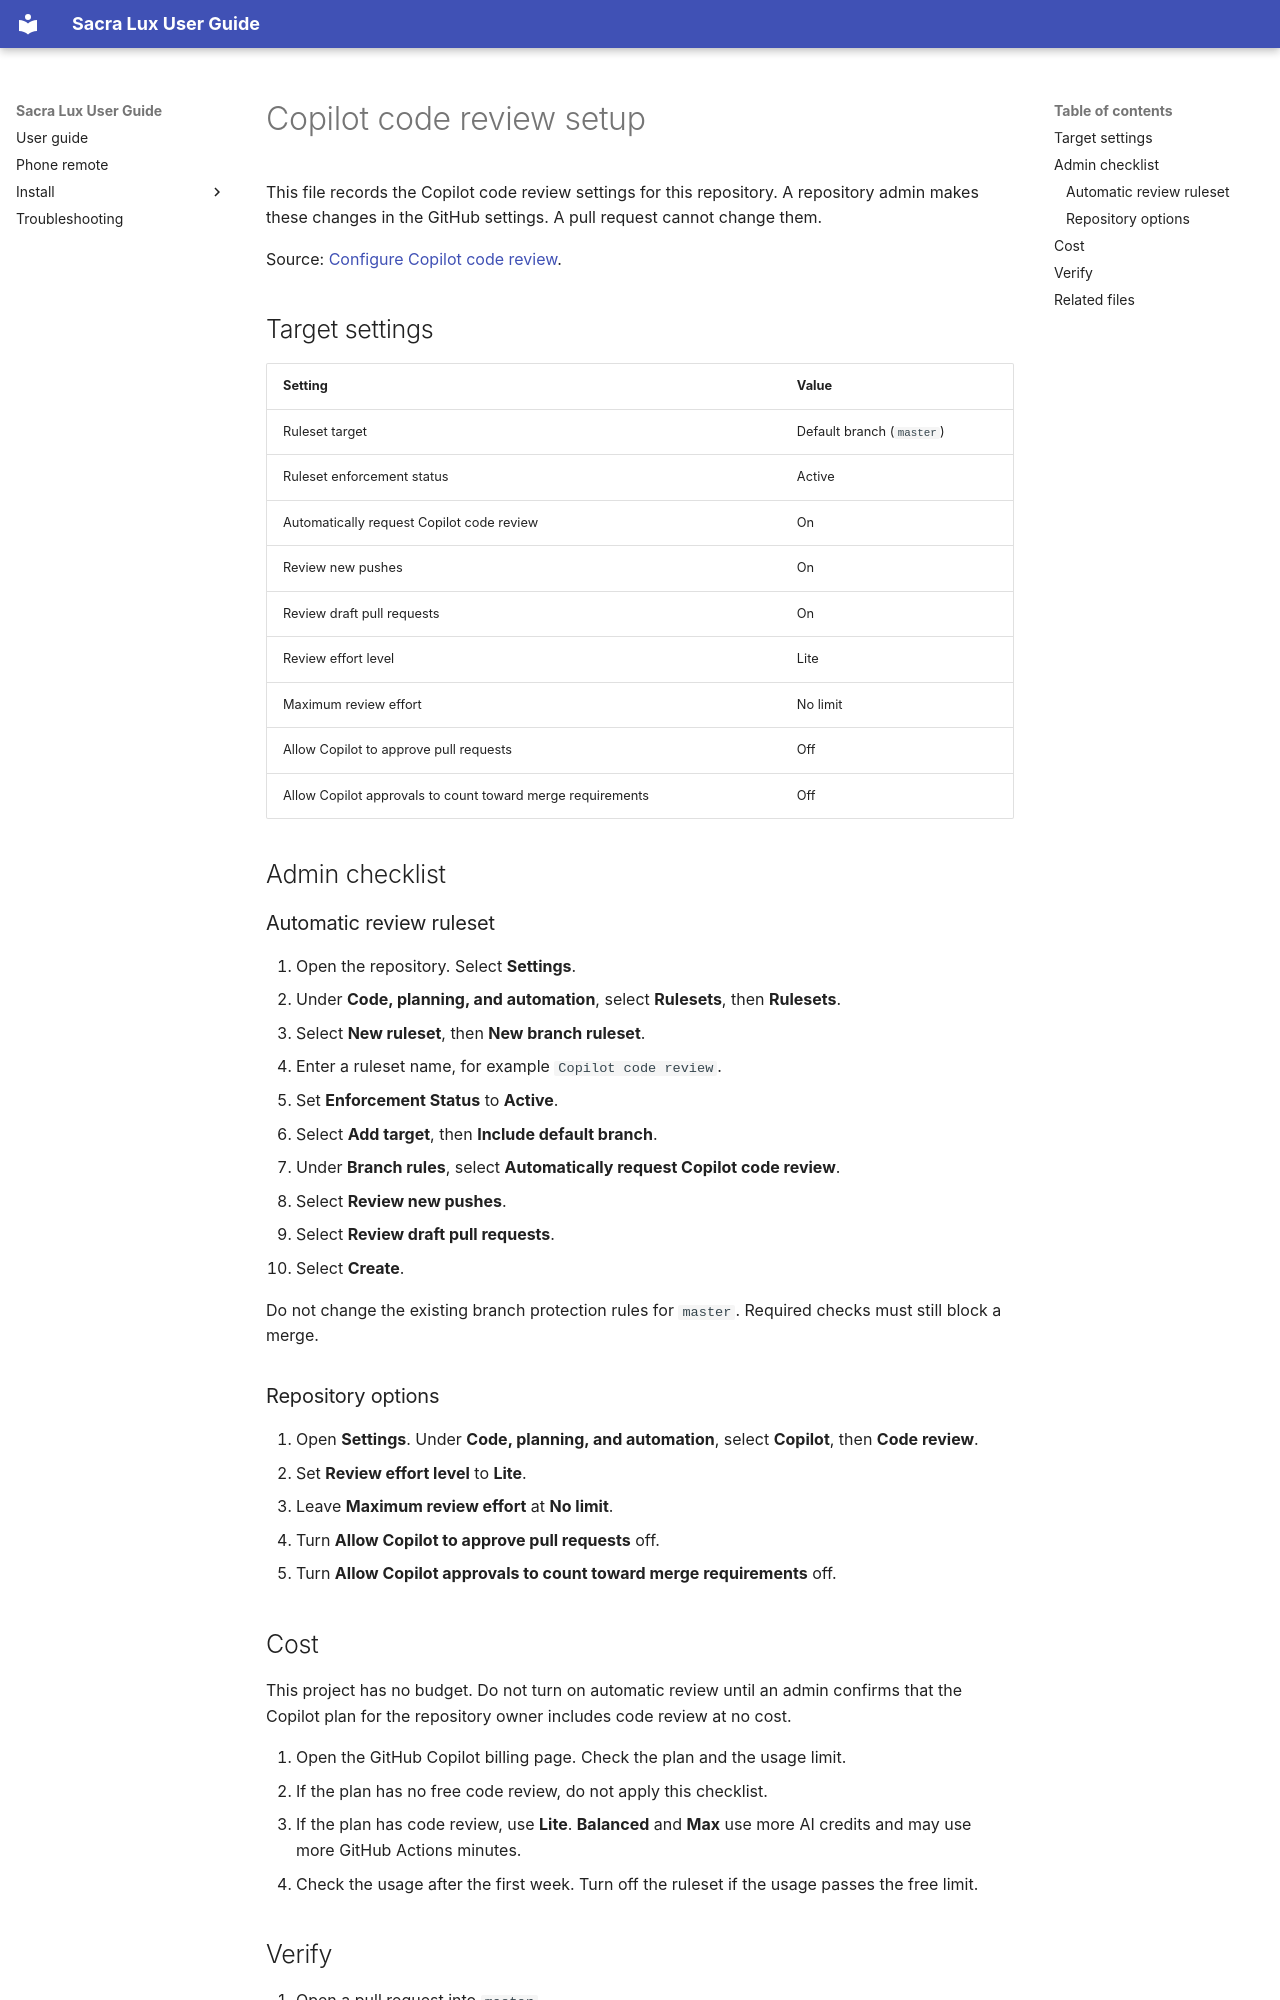

repository: Saint-Therese-Of-Lisieux-Parish/sacra_lux · page: copilot-code-review/index.html · generator: mkdocs

# Copilot code review setup

This file records the Copilot code review settings for this repository. A repository admin makes these changes in the GitHub settings. A pull request cannot change them.

Source: [Configure Copilot code review](https://docs.github.com/en/copilot/how-tos/copilot-on-github/set-up-copilot/configure-code-review).

## Target settings

| Setting | Value |
| --- | --- |
| Ruleset target | Default branch (`master`) |
| Ruleset enforcement status | Active |
| Automatically request Copilot code review | On |
| Review new pushes | On |
| Review draft pull requests | On |
| Review effort level | Lite |
| Maximum review effort | No limit |
| Allow Copilot to approve pull requests | Off |
| Allow Copilot approvals to count toward merge requirements | Off |

## Admin checklist

### Automatic review ruleset

1. Open the repository. Select **Settings**.
2. Under **Code, planning, and automation**, select **Rulesets**, then **Rulesets**.
3. Select **New ruleset**, then **New branch ruleset**.
4. Enter a ruleset name, for example `Copilot code review`.
5. Set **Enforcement Status** to **Active**.
6. Select **Add target**, then **Include default branch**.
7. Under **Branch rules**, select **Automatically request Copilot code review**.
8. Select **Review new pushes**.
9. Select **Review draft pull requests**.
10. Select **Create**.

Do not change the existing branch protection rules for `master`. Required checks must still block a merge.

### Repository options

1. Open **Settings**. Under **Code, planning, and automation**, select **Copilot**, then **Code review**.
2. Set **Review effort level** to **Lite**.
3. Leave **Maximum review effort** at **No limit**.
4. Turn **Allow Copilot to approve pull requests** off.
5. Turn **Allow Copilot approvals to count toward merge requirements** off.

## Cost

This project has no budget. Do not turn on automatic review until an admin confirms that the Copilot plan for the repository owner includes code review at no cost.

1. Open the GitHub Copilot billing page. Check the plan and the usage limit.
2. If the plan has no free code review, do not apply this checklist.
3. If the plan has code review, use **Lite**. **Balanced** and **Max** use more AI credits and may use more GitHub Actions minutes.
4. Check the usage after the first week. Turn off the ruleset if the usage passes the free limit.
